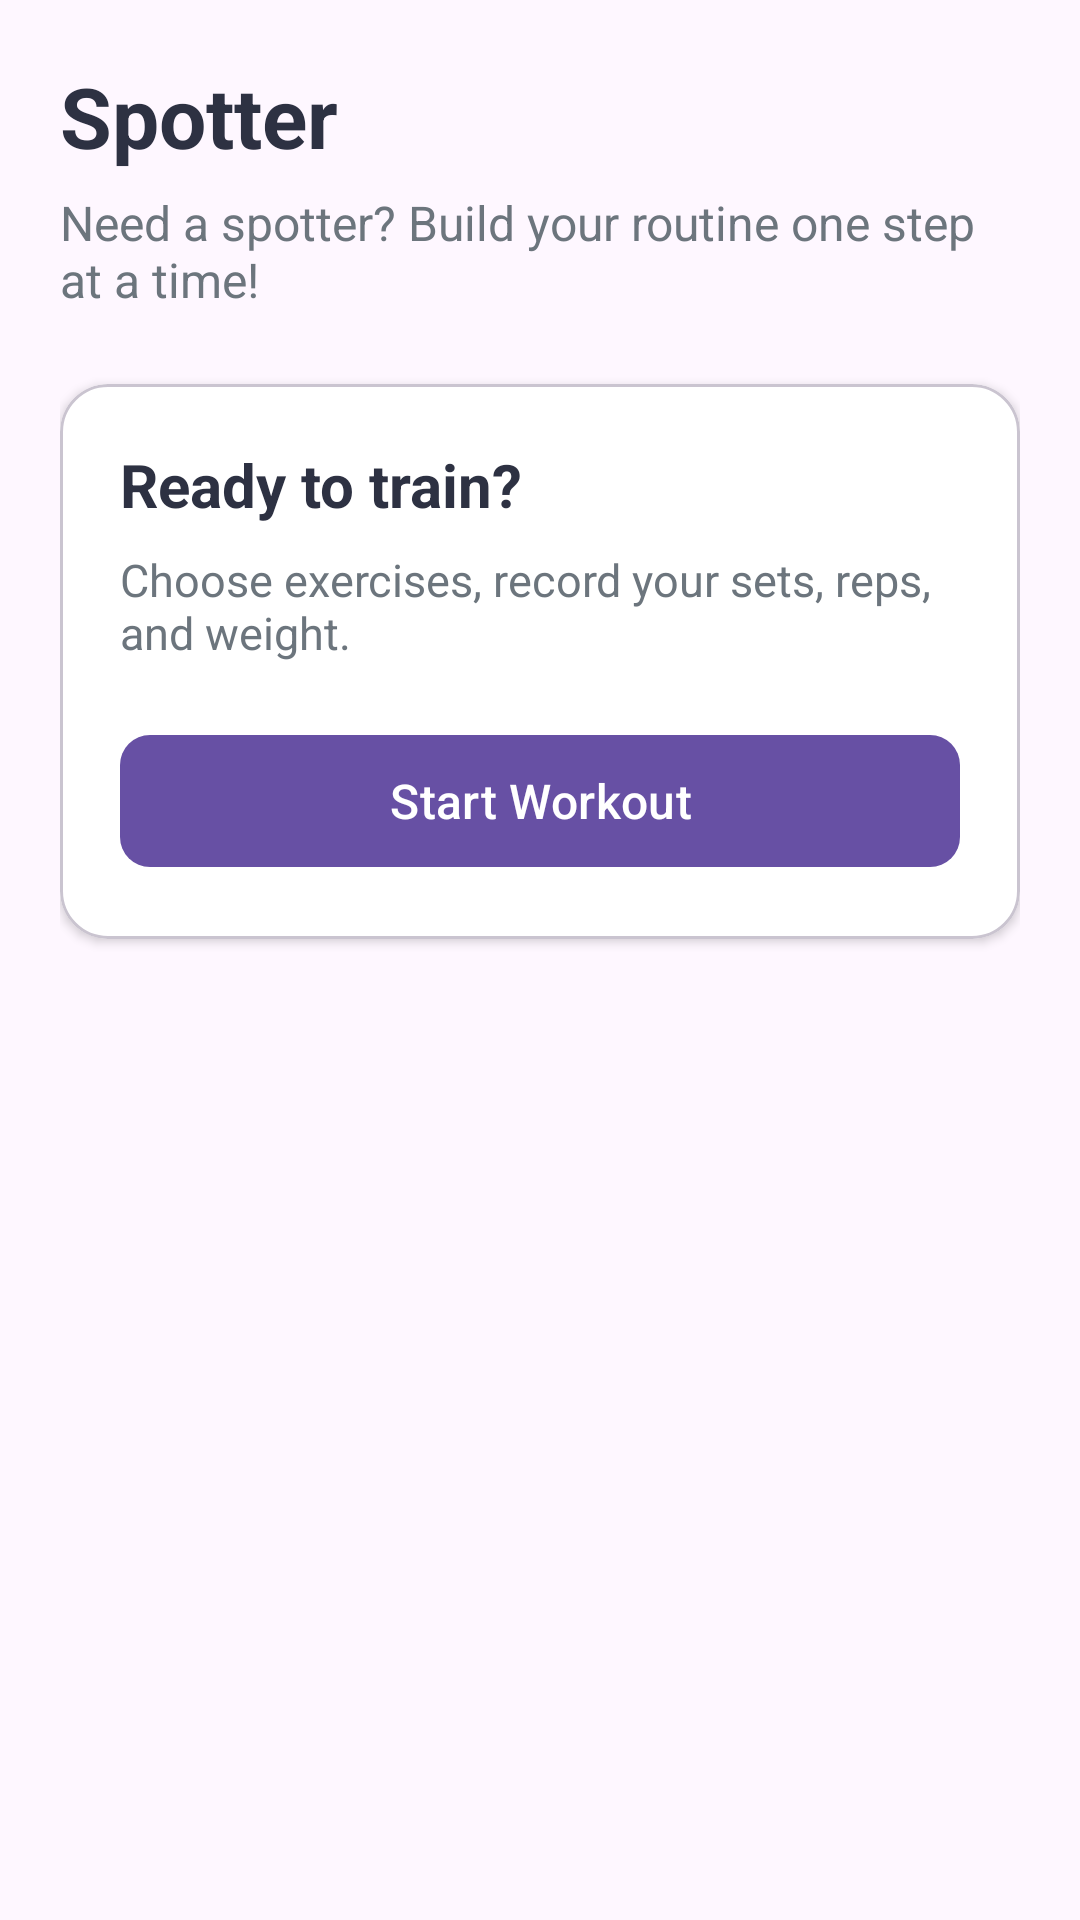

Reconstruct the res/layout file that produces this screen, plus the resources it refers to.
<!-- AndroidManifest.xml: application theme Theme.Mco2itismobgymappui -->
<!-- res/layout/screen_workout_start.xml -->
<?xml version="1.0" encoding="utf-8"?>
<ScrollView xmlns:android="http://schemas.android.com/apk/res/android"
    xmlns:app="http://schemas.android.com/apk/res-auto"
    android:layout_width="match_parent"
    android:layout_height="match_parent"
    android:fillViewport="true">

    <LinearLayout
        android:layout_width="match_parent"
        android:layout_height="wrap_content"
        android:orientation="vertical"
        android:padding="20dp">

        <TextView
            android:layout_width="wrap_content"
            android:layout_height="wrap_content"
            android:text="@string/workout_title"
            android:textColor="@color/text_dark"
            android:textSize="28sp"
            android:textStyle="bold" />

        <TextView
            android:layout_width="wrap_content"
            android:layout_height="wrap_content"
            android:layout_marginTop="6dp"
            android:layout_marginBottom="24dp"
            android:text="@string/workout_subtitle"
            android:textColor="@color/text_subdued"
            android:textSize="16sp" />

        <com.google.android.material.card.MaterialCardView
            android:layout_width="match_parent"
            android:layout_height="wrap_content"
            app:cardBackgroundColor="#FFFFFF"
            app:cardCornerRadius="16dp"
            app:cardElevation="2dp">

            <LinearLayout
                android:layout_width="match_parent"
                android:layout_height="wrap_content"
                android:orientation="vertical"
                android:padding="20dp">

                <TextView
                    android:layout_width="wrap_content"
                    android:layout_height="wrap_content"
                    android:text="@string/workout_intro_title"
                    android:textColor="@color/text_dark"
                    android:textSize="20sp"
                    android:textStyle="bold" />

                <TextView
                    android:layout_width="match_parent"
                    android:layout_height="wrap_content"
                    android:layout_marginTop="8dp"
                    android:layout_marginBottom="20dp"
                    android:text="@string/workout_intro_description"
                    android:textColor="@color/text_subdued"
                    android:textSize="15sp" />

                <com.google.android.material.button.MaterialButton
                    android:id="@+id/startWorkoutButton"
                    android:layout_width="match_parent"
                    android:layout_height="wrap_content"
                    android:minHeight="52dp"
                    android:text="@string/start_workout"
                    android:textAllCaps="false"
                    android:textSize="16sp"
                    app:cornerRadius="10dp" />
            </LinearLayout>
        </com.google.android.material.card.MaterialCardView>
    </LinearLayout>
</ScrollView>
<!-- resources referenced by this layout -->
<resources>
  <color name="text_dark">#2D3142</color>
  <color name="text_subdued">#6C757D</color>
  <string name="start_workout">Start Workout</string>
  <string name="workout_intro_description">Choose exercises, record your sets, reps, and weight.</string>
  <string name="workout_intro_title">Ready to train?</string>
  <string name="workout_subtitle">Need a spotter? Build your routine one step at a time!</string>
  <string name="workout_title">Spotter</string>
  <style name="Theme.Mco2itismobgymappui" parent="Base.Theme.Mco2itismobgymappui" />
  <style name="Base.Theme.Mco2itismobgymappui" parent="Theme.Material3.DayNight.NoActionBar">
          
          
      </style>
</resources>
